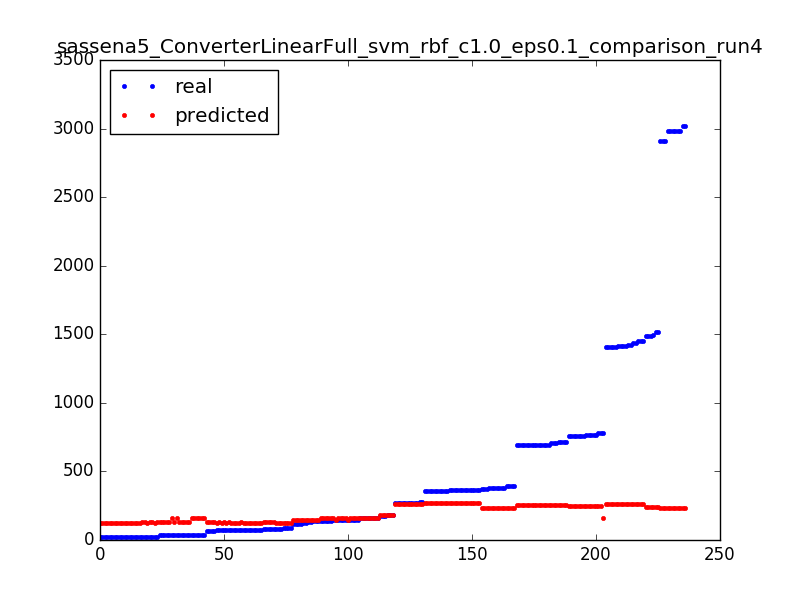

The data file committed next to this chart (first rows):
35.0, 157.7
25.0, 120.7
140.0, 159.1
75.0, 123.7
695.0, 256.7
270.0, 265.7
764.0, 247.7
777.0, 247.7
39.0, 157.7
70.0, 123.7
391.0, 231.7
83.0, 123.7
2912, 234.7
158.0, 159.1
86.0, 123.7
83.0, 123.7
362.0, 270.7
125.0, 144.9
391.0, 231.7
19.0, 120.7
695.0, 256.7
783.0, 159.1
19.0, 120.7
75.0, 123.7
33.0, 133.7
120.0, 144.9
375.0, 231.7
391.0, 231.7
146.0, 159.1
705.0, 256.7
183.0, 184.1
125.0, 144.9
362.0, 270.7
19.0, 120.7
380.0, 231.7
25.0, 133.7
70.0, 130.7
35.0, 133.7
86.0, 123.7
2981, 234.7
691.0, 256.7
356.0, 270.7
757.0, 247.7
159.0, 159.1
140.0, 159.1
145.0, 159.1
80.0, 130.7
757.0, 247.7
86.0, 123.7
145.0, 144.9
75.0, 123.7
696.0, 256.7
1438, 261.7
711.0, 256.7
65.0, 130.7
757.0, 247.7
1418, 261.7
140.0, 159.1
361.0, 270.7
38.0, 157.7
183.0, 184.1
... 176 more rows
